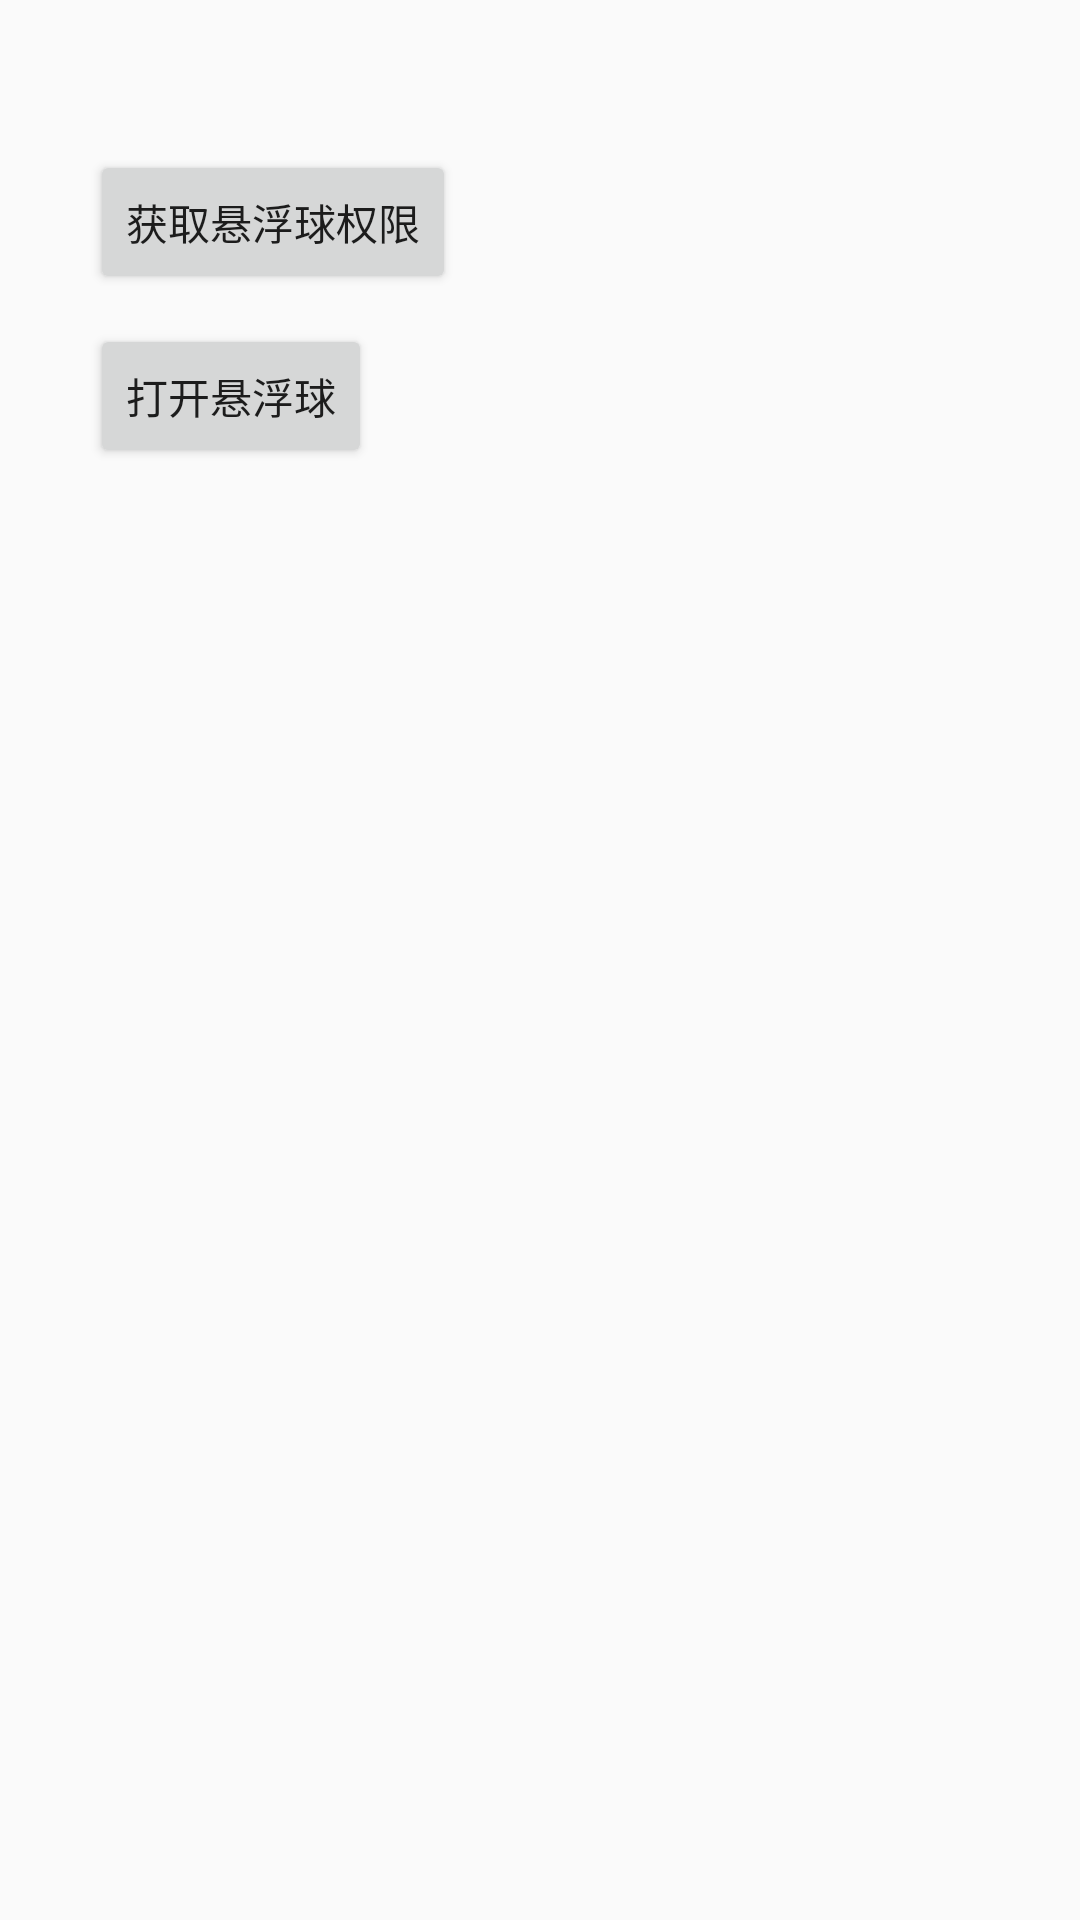

Reconstruct the res/layout file that produces this screen, plus the resources it refers to.
<!-- AndroidManifest.xml: application theme Theme.MyApplication -->
<!-- res/layout/activity_main.xml -->
<?xml version="1.0" encoding="utf-8"?>
<LinearLayout xmlns:android="http://schemas.android.com/apk/res/android"
    xmlns:tools="http://schemas.android.com/tools"
    android:layout_width="match_parent"
    android:layout_height="match_parent"
    android:orientation="vertical"
    tools:context="com.example.myapplication.SY_LevitatedSphere_MainActivity">

    <Button
        android:id="@+id/button1"
        android:layout_width="wrap_content"
        android:layout_height="wrap_content"
        android:layout_marginLeft="30dp"
        android:layout_marginTop="50dp"
        android:text="获取悬浮球权限" />


    <Button
        android:id="@+id/button2"
        android:layout_width="wrap_content"
        android:layout_height="wrap_content"
        android:layout_marginLeft="30dp"
        android:layout_marginTop="10dp"
        android:text="打开悬浮球" />

</LinearLayout>
<!-- resources referenced by this layout -->
<resources>
  <style name="Theme.MyApplication" parent="Theme.MaterialComponents.DayNight.DarkActionBar.Bridge">
          
          <item name="colorPrimary">@color/purple_500</item>
          <item name="colorPrimaryVariant">@color/purple_700</item>
          <item name="colorOnPrimary">@color/white</item>
          
          <item name="colorSecondary">@color/teal_200</item>
          <item name="colorSecondaryVariant">@color/teal_700</item>
          <item name="colorOnSecondary">@color/black</item>
          
          <item name="android:statusBarColor" tools:targetApi="l">?attr/colorPrimaryVariant</item>
          
      </style>
  <!-- not gathered from this repository: default colours our renderer supplied (Android Studio template values) -->
  <color name="purple_500">#FF6200EE</color>
  <color name="purple_700">#FF3700B3</color>
  <color name="teal_200">#FF03DAC5</color>
  <color name="teal_700">#FF018786</color>
  <color name="black">#FF000000</color>
  <color name="white">#FFFFFFFF</color>
</resources>
